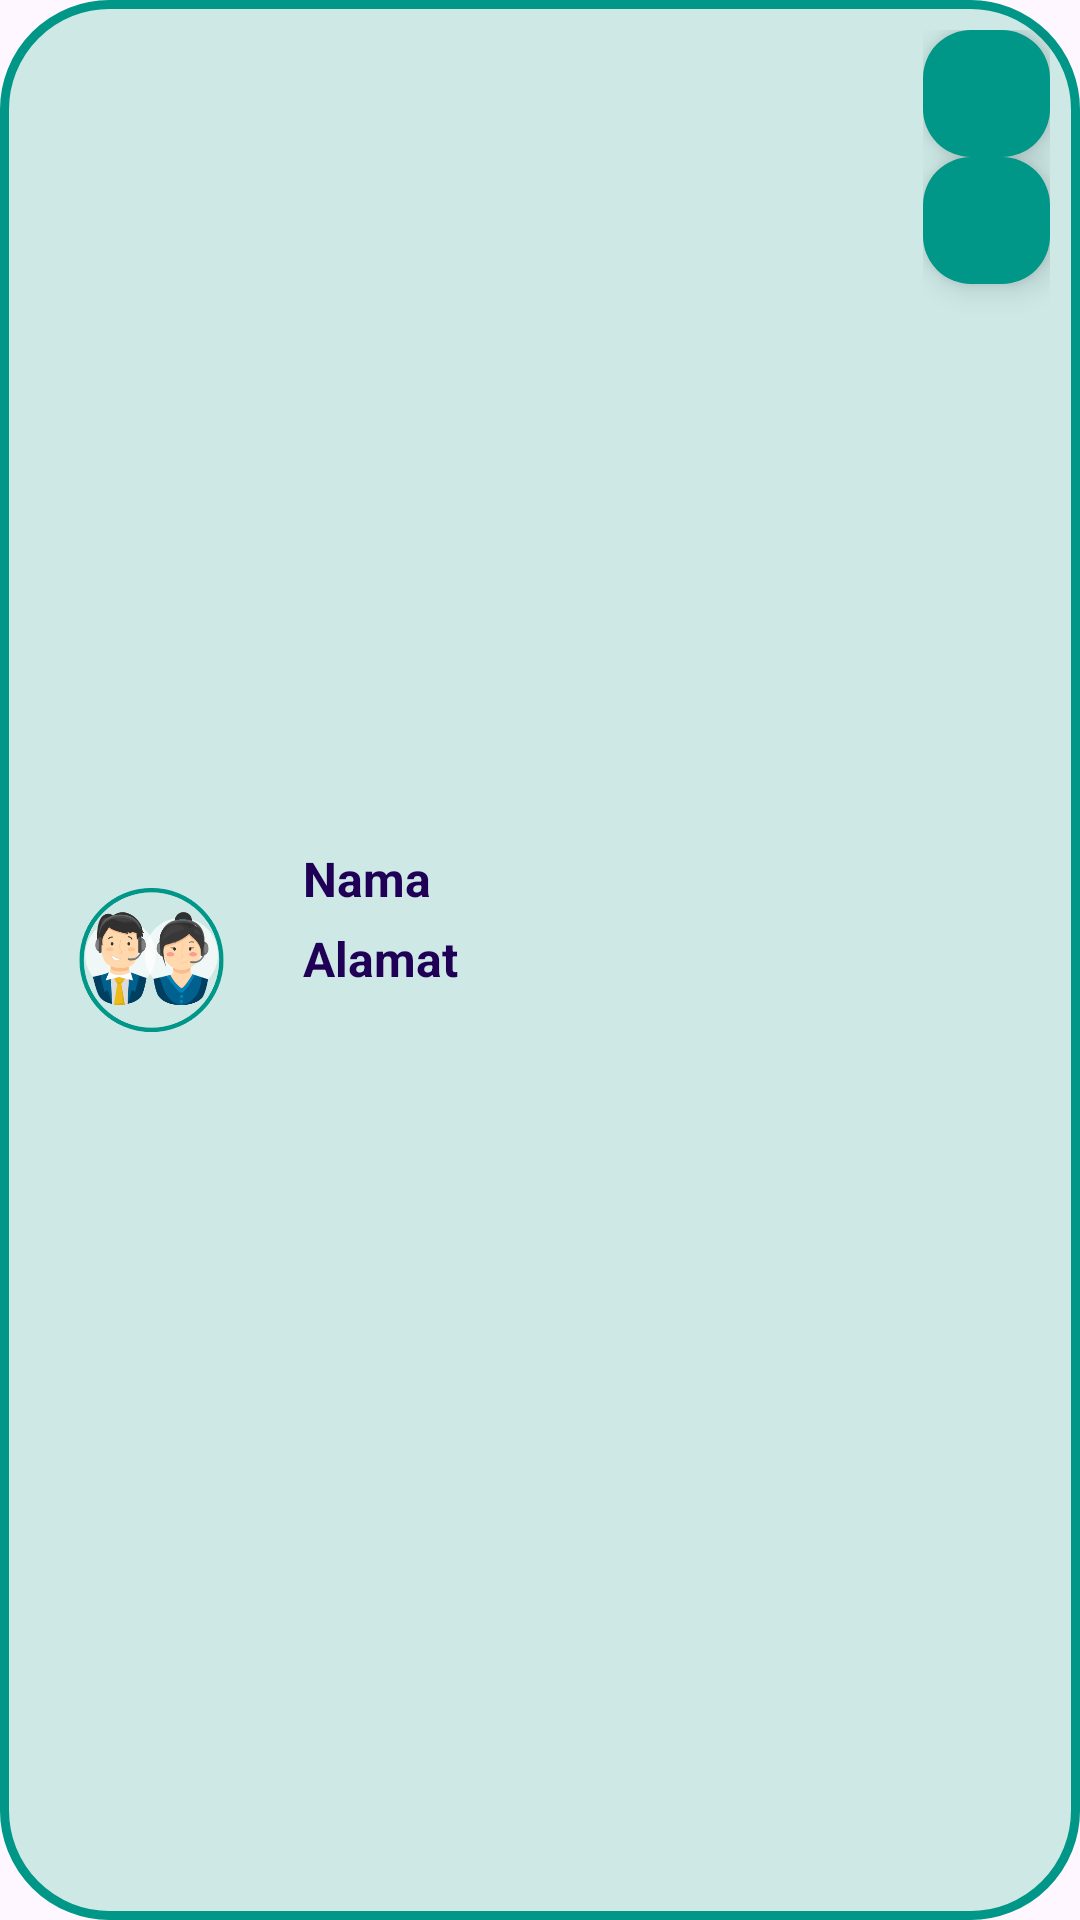

Here is an Android app screen rendered from its layout file. Give the layout XML and the strings, colors and styles it references.
<!-- AndroidManifest.xml: application theme Theme.Eldestapp -->
<!-- res/layout/activity_list_kategori.xml -->
<?xml version="1.0" encoding="utf-8"?>
<LinearLayout xmlns:android="http://schemas.android.com/apk/res/android"
    xmlns:app="http://schemas.android.com/apk/res-auto"
    xmlns:tools="http://schemas.android.com/tools"
    android:orientation="horizontal"
    android:layout_width="match_parent"
    android:layout_height="wrap_content"
    android:layout_marginStart="10dp"
    android:layout_marginEnd="10dp"
    android:padding="10dp"
    android:background="@drawable/radiusbutton1">

    <ImageView
        android:id="@+id/imageView3"
        android:layout_width="81dp"
        android:layout_height="100dp"
        android:layout_gravity="center_vertical"
        app:srcCompat="@drawable/adminlogo" />

    <LinearLayout
        android:layout_width="239dp"
        android:layout_height="96dp"
        android:layout_weight="1"
        android:layout_gravity="center"
        android:orientation="vertical"
        android:padding="10dp">

        <TextView
            android:id="@+id/nama"
            android:layout_width="207dp"
            android:layout_height="wrap_content"
            android:text="Nama"
            android:textColor="#1F0056"
            android:textSize="16sp"
            android:textStyle="bold" />

        <TextView
            android:id="@+id/addres"
            android:layout_width="207dp"
            android:layout_height="wrap_content"
            android:layout_marginTop="5dp"
            android:text="Alamat"
            android:textColor="#1F0056"
            android:textSize="16sp"
            android:textStyle="bold" />


    </LinearLayout>

    <LinearLayout
        android:layout_width="65dp"
        android:layout_height="119dp"
        android:layout_weight="1"
        android:orientation="vertical">

        <com.google.android.material.floatingactionbutton.FloatingActionButton
            android:id="@+id/edit"
            android:layout_width="wrap_content"
            android:layout_height="wrap_content"
            android:layout_weight="1"
            android:clickable="true"
            app:backgroundTint="#009688"
            app:srcCompat="@drawable/ic_edit" />

        <com.google.android.material.floatingactionbutton.FloatingActionButton
            android:id="@+id/delete"
            android:layout_width="wrap_content"
            android:layout_height="wrap_content"
            android:layout_weight="1"
            android:clickable="true"
            app:backgroundTint="#009688"
            app:srcCompat="@drawable/ic_delete" />
    </LinearLayout>

</LinearLayout>
<!-- resources referenced by this layout -->
<resources>
  <!-- drawable adminlogo: png bitmap (drawable, 37845 bytes) -->
  <!-- drawable radiusbutton1 (drawable) -->
  <?xml version="1.0" encoding="utf-8"?>
  <shape xmlns:android="http://schemas.android.com/apk/res/android">
      <solid android:color="#CDE8E5"/>
      <corners android:radius="35dp"/>
      <stroke
          android:width="3dp"
          android:color="#009688"/> 
  
  </shape>
  <style name="Theme.Eldestapp" parent="Base.Theme.Eldestapp" />
  <style name="Base.Theme.Eldestapp" parent="Theme.Material3.DayNight.NoActionBar">
          
          
      </style>
</resources>
